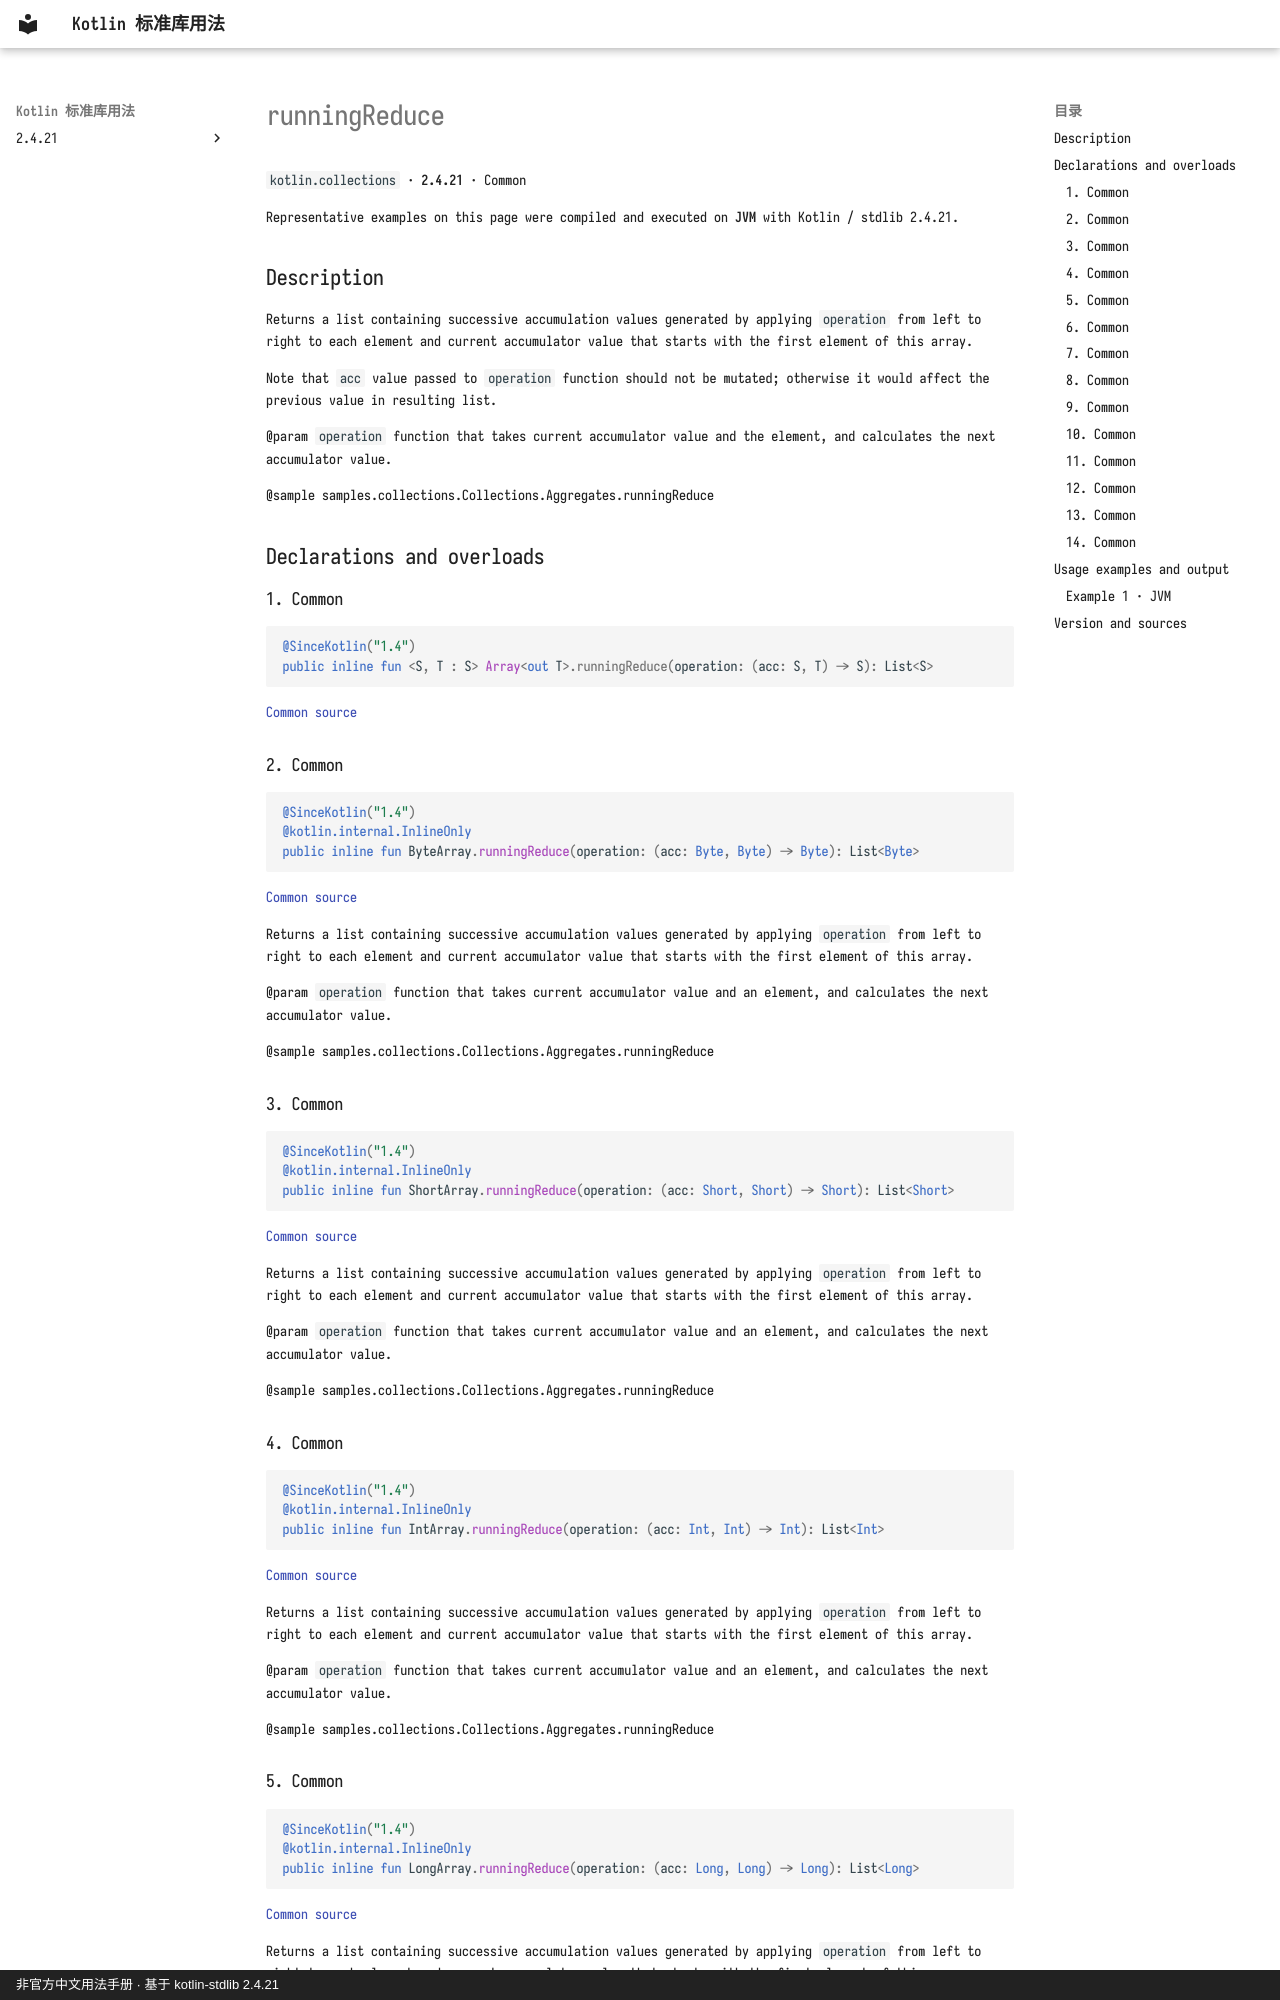

repository: oooooooko/kotlin-stdlib-docs · page: en/api/kotlin.collections/runningreduce--5ec3d464/index.html · generator: mkdocs · copyright: 非官方中文用法手册 · 基于 kotlin-stdlib 2.4.21

# runningReduce

`kotlin.collections` · **2.4.21** · Common

Representative examples on this page were compiled and executed on **JVM** with Kotlin / stdlib 2.4.21.

## Description

Returns a list containing successive accumulation values generated by applying `operation` from left to right
to each element and current accumulator value that starts with the first element of this array.

Note that `acc` value passed to `operation` function should not be mutated;
otherwise it would affect the previous value in resulting list.

@param `operation` function that takes current accumulator value and the element, and calculates the next accumulator value.

@sample samples.collections.Collections.Aggregates.runningReduce

## Declarations and overloads

### 1. Common

```kotlin
@SinceKotlin("1.4")
public inline fun <S, T : S> Array<out T>.runningReduce(operation: (acc: S, T) -> S): List<S>
```

[Common source](https://github.com/JetBrains/kotlin/blob/v2.4.21/libraries/stdlib/common/src/generated/_Arrays.kt#L24638)

### 2. Common

```kotlin
@SinceKotlin("1.4")
@kotlin.internal.InlineOnly
public inline fun ByteArray.runningReduce(operation: (acc: Byte, Byte) -> Byte): List<Byte>
```

[Common source](https://github.com/JetBrains/kotlin/blob/v2.4.21/libraries/stdlib/common/src/generated/_Arrays.kt#L24661)

Returns a list containing successive accumulation values generated by applying `operation` from left to right
to each element and current accumulator value that starts with the first element of this array.

@param `operation` function that takes current accumulator value and an element, and calculates the next accumulator value.

@sample samples.collections.Collections.Aggregates.runningReduce

### 3. Common

```kotlin
@SinceKotlin("1.4")
@kotlin.internal.InlineOnly
public inline fun ShortArray.runningReduce(operation: (acc: Short, Short) -> Short): List<Short>
```

[Common source](https://github.com/JetBrains/kotlin/blob/v2.4.21/libraries/stdlib/common/src/generated/_Arrays.kt#L24682)

Returns a list containing successive accumulation values generated by applying `operation` from left to right
to each element and current accumulator value that starts with the first element of this array.

@param `operation` function that takes current accumulator value and an element, and calculates the next accumulator value.

@sample samples.collections.Collections.Aggregates.runningReduce

### 4. Common

```kotlin
@SinceKotlin("1.4")
@kotlin.internal.InlineOnly
public inline fun IntArray.runningReduce(operation: (acc: Int, Int) -> Int): List<Int>
```

[Common source](https://github.com/JetBrains/kotlin/blob/v2.4.21/libraries/stdlib/common/src/generated/_Arrays.kt#L24703)

Returns a list containing successive accumulation values generated by applying `operation` from left to right
to each element and current accumulator value that starts with the first element of this array.

@param `operation` function that takes current accumulator value and an element, and calculates the next accumulator value.

@sample samples.collections.Collections.Aggregates.runningReduce

### 5. Common

```kotlin
@SinceKotlin("1.4")
@kotlin.internal.InlineOnly
public inline fun LongArray.runningReduce(operation: (acc: Long, Long) -> Long): List<Long>
```

[Common source](https://github.com/JetBrains/kotlin/blob/v2.4.21/libraries/stdlib/common/src/generated/_Arrays.kt#L24724)

Returns a list containing successive accumulation values generated by applying `operation` from left to right
to each element and current accumulator value that starts with the first element of this array.

@param `operation` function that takes current accumulator value and an element, and calculates the next accumulator value.

@sample samples.collections.Collections.Aggregates.runningReduce
